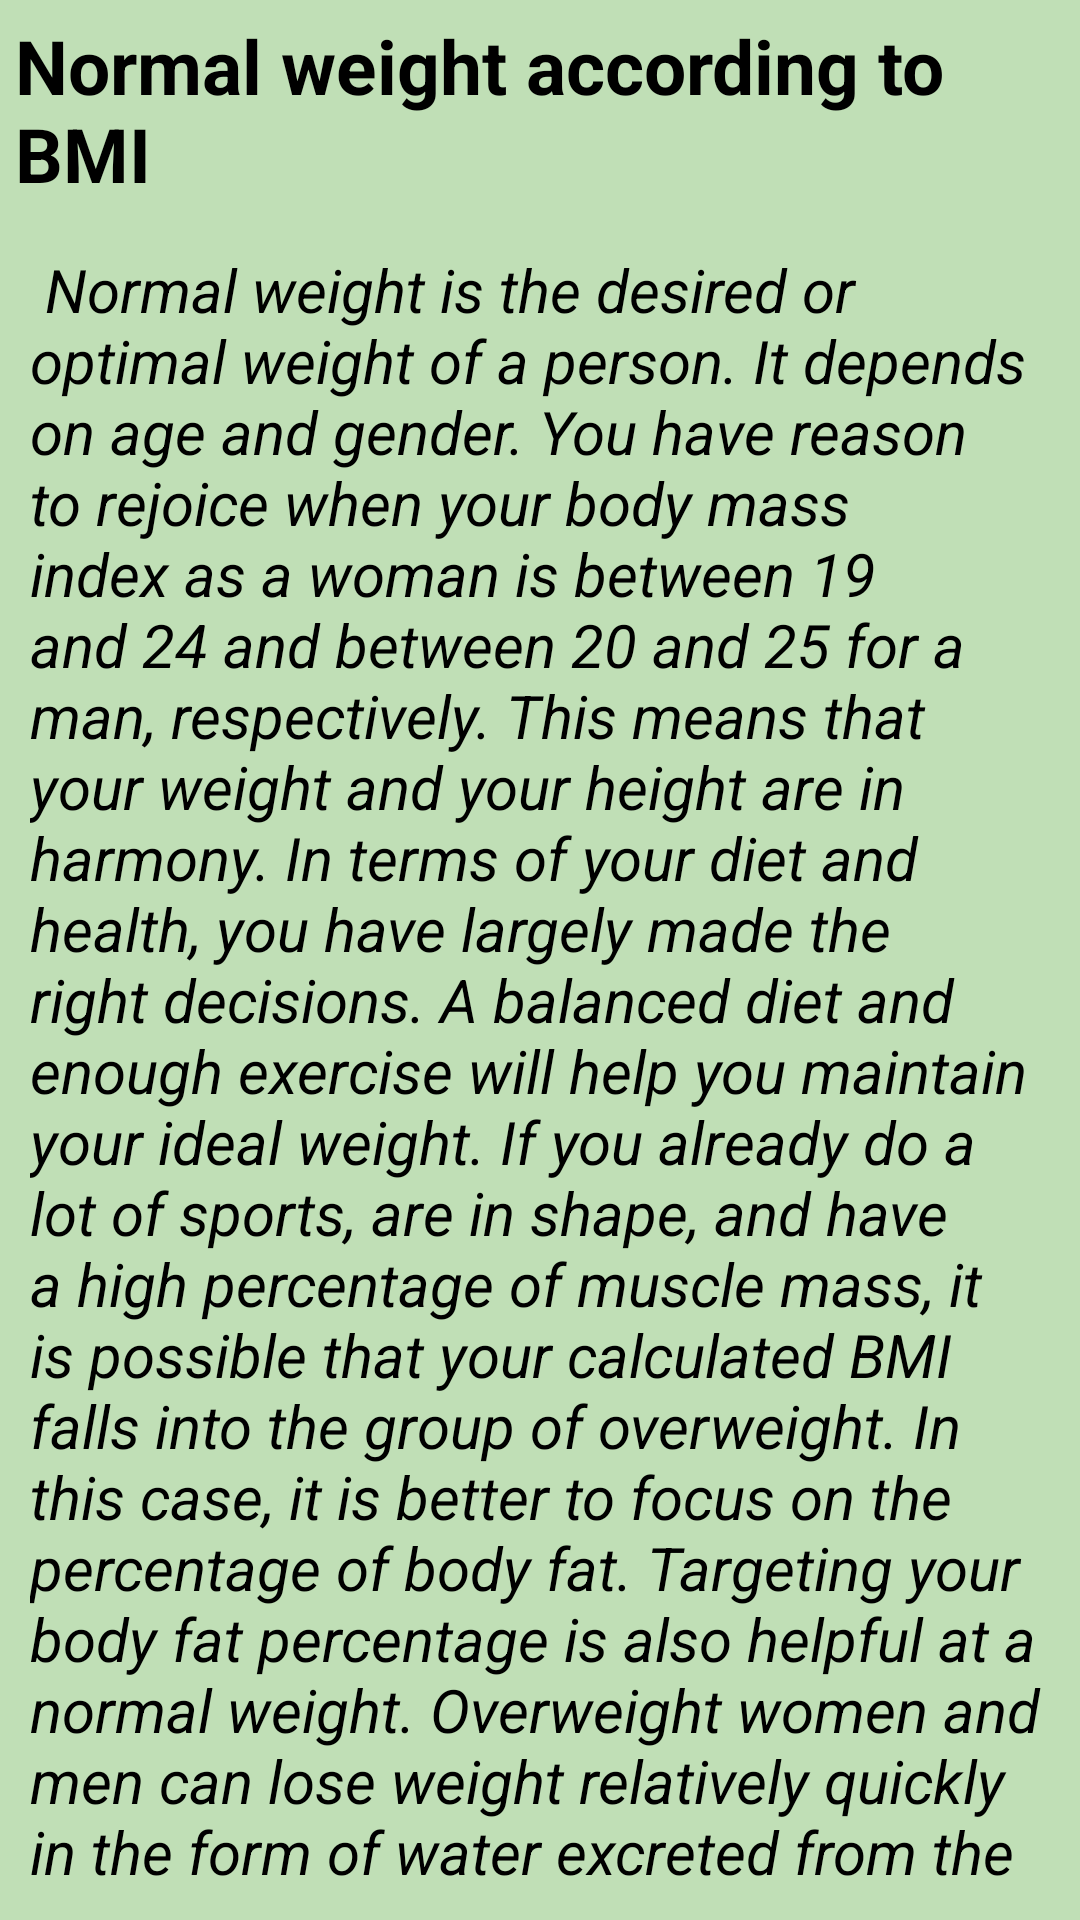

The Android layout XML behind this screen, and the referenced resources:
<!-- AndroidManifest.xml: application theme Theme.First -->
<!-- res/layout/activity_normal.xml -->
<?xml version="1.0" encoding="utf-8"?>
<RelativeLayout xmlns:android="http://schemas.android.com/apk/res/android"
    xmlns:app="http://schemas.android.com/apk/res-auto"
    xmlns:tools="http://schemas.android.com/tools"
    android:layout_width="match_parent"
    android:layout_height="match_parent"
    android:background="@color/normal_green"
    tools:context=".Normal">

    <TextView
        android:layout_margin="5dp"
        android:id="@+id/tv_1"
        android:layout_width="match_parent"
        android:layout_height="wrap_content"
        android:textStyle="bold"
        android:textColor="@color/black"
        android:text="Normal weight according to BMI "
        android:textSize="25sp">
    </TextView>

    <TextView
        android:layout_width="match_parent"
        android:layout_height="wrap_content"
        android:layout_below="@+id/tv_1"
        android:layout_marginStart="10dp"
        android:layout_marginTop="10dp"
        android:layout_marginEnd="10dp"
        android:layout_marginBottom="10dp"
        android:text=" Normal weight is the desired or optimal weight of a person. It depends on age and gender. You have reason to rejoice when your body mass index as a woman is between 19 and 24 and between 20 and 25 for a man, respectively. This means that your weight and your height are in harmony. In terms of your diet and health, you have largely made the right decisions. A balanced diet and enough exercise will help you maintain your ideal weight.
If you already do a lot of sports, are in shape, and have a high percentage of muscle mass, it is possible that your calculated BMI falls into the group of overweight. In this case, it is better to focus on the percentage of body fat. Targeting your body fat percentage is also helpful at a normal weight. Overweight women and men can lose weight relatively quickly in the form of water excreted from the body with express diets. But weight loss can also occur with muscle loss. This can have negative consequences when too little body fat is broken down at the same time When you lose weight, you should first of all be careful to maintain or increase your muscle mass and, at best, to break down fat."
        android:textColor="@color/black"
        android:textSize="20sp"
        android:textStyle="italic"></TextView>
</RelativeLayout>
<!-- resources referenced by this layout -->
<resources>
  <color name="black">#FF000000</color>
  <color name="normal_green">#7E85C36F</color>
  <style name="Theme.First" parent="Theme.AppCompat.Light.DarkActionBar">
          
          <item name="colorPrimary">@color/purple_500</item>
          <item name="colorPrimaryVariant">@color/purple_700</item>
          <item name="colorOnPrimary">@color/white</item>
          
          <item name="colorSecondary">@color/teal_200</item>
          <item name="colorSecondaryVariant">@color/teal_700</item>
          <item name="colorOnSecondary">@color/black</item>
          
          <item name="android:statusBarColor" tools:targetApi="l">?attr/colorPrimaryVariant</item>
          
      </style>
  <color name="purple_500">#1F0249</color>
  <color name="purple_700">#250373</color>
  <color name="white">#FFFFFFFF</color>
  <color name="teal_200">#FF03DAC5</color>
  <color name="teal_700">#FF0187</color>
</resources>
